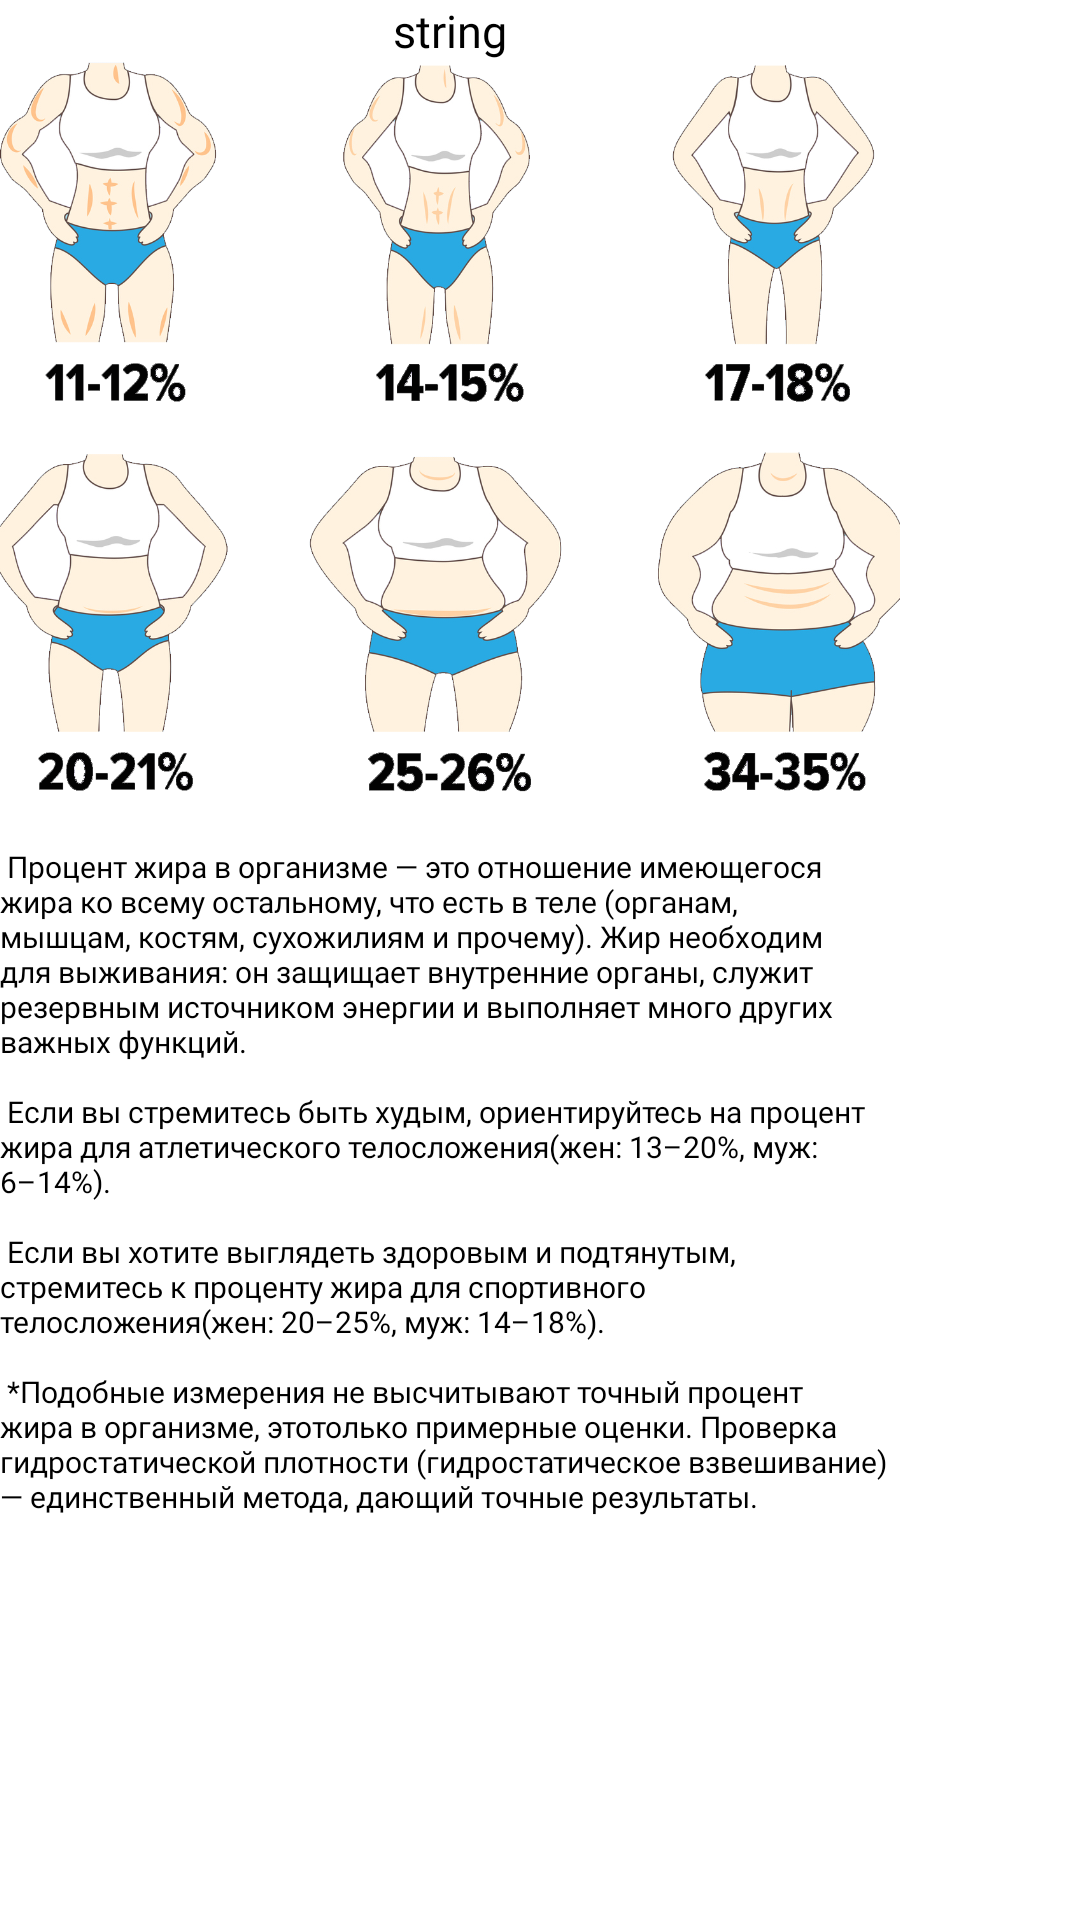

This screen was rendered from an Android layout file. Write that file and the resources it references.
<!-- AndroidManifest.xml: application theme Theme.BodyFat -->
<!-- res/layout/dialog.xml -->
<?xml version="1.0" encoding="utf-8"?>
<LinearLayout xmlns:android="http://schemas.android.com/apk/res/android"
    xmlns:app="http://schemas.android.com/apk/res-auto"
    android:orientation="vertical"
    android:layout_width="wrap_content"
    android:layout_height="wrap_content"
    android:id="@+id/dialogShape">

    <TextView
        android:id="@+id/resDialog"
        android:layout_width="300dp"
        android:layout_height="wrap_content"
        android:background="@color/white"
        android:fontFamily="@font/noto_sans_bold"
        android:textAlignment="center"
        android:text="string"
        android:textColor="@color/black"
        android:textSize="15sp" />


    <ImageView
        android:id="@+id/imageDialog"
        android:layout_width="300dp"
        android:layout_height="250dp"
        android:layout_marginEnd="8dp"
        android:scaleType="centerCrop"
        android:src="@drawable/tablefatfemale" />

    <TextView
        android:id="@+id/textDialog"
        android:layout_width="300dp"
        android:layout_height="wrap_content"
        android:background="@color/white"
        android:textColor="@color/black"
        android:fontFamily="@font/noto_sans"
        android:textSize="10sp"
        android:text="@string/anatationForBodyFat"
        />

</LinearLayout>
<!-- resources referenced by this layout -->
<resources>
  <color name="black">#FF000000</color>
  <color name="white">#FFFFFFFF</color>
  <!-- drawable tablefatfemale: png bitmap (drawable, 508359 bytes) -->
  <string name="anatationForBodyFat">
          \n Процент жира в организме — это отношение имеющегося жира ко всему остальному, что есть в теле (органам, мышцам, костям, сухожилиям и прочему). Жир необходим для выживания: он защищает внутренние органы, служит резервным источником энергии и выполняет много других важных функций.\n\n
          Если вы стремитесь быть худым, ориентируйтесь на процент жира для атлетического телосложения(жен: 13–20%, муж: 6–14%).\n\n
          Если вы хотите выглядеть здоровым и подтянутым, стремитесь к проценту жира для спортивного телосложения(жен: 20–25%, муж: 14–18%).\n\n
          *Подобные измерения не высчитывают точный процент жира в организме, этотолько примерные оценки. Проверка гидростатической плотности (гидростатическое взвешивание)— единственный метода, дающий точные результаты.
      </string>
  <style name="Theme.BodyFat" parent="Theme.MaterialComponents.Light.NoActionBar">
          
          <item name="colorPrimary">@color/lightpurple</item>
          <item name="colorPrimaryVariant">@color/lightpurple</item>
          <item name="colorOnPrimary">@color/white</item>
          
          <item name="colorSecondary">@color/teal_200</item>
          <item name="colorSecondaryVariant">@color/teal_700</item>
          <item name="colorOnSecondary">@color/black</item>
          
          <item name="android:statusBarColor">?attr/colorPrimaryVariant</item>
          
          <item name="colorControlActivated">@color/lightgreen</item>
          <item name="colorControlNormal">@color/lightBlue</item>
          <item name="colorControlHighlight">@color/white</item>
      </style>
  <color name="lightpurple">#e4c1f9</color>
  <color name="teal_200">#FF03DAC5</color>
  <color name="teal_700">#FF018786</color>
  <color name="lightgreen">#d0eee2</color>
  <color name="lightBlue">#abdaf8</color>
</resources>
